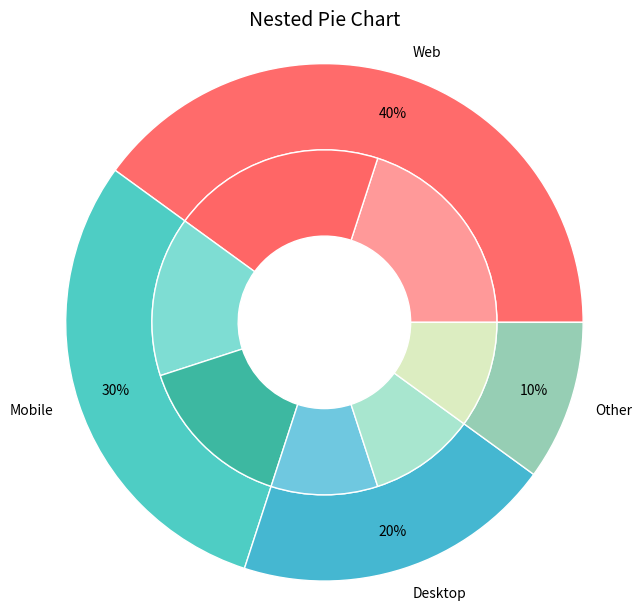

Python code for this plot:
# -------------------------------------------------
# File Name: 11g_pie_nested.py
# Author: Florentino Báez
# Date: Matplotlib
# Description: Nested pie chart (outer + inner ring).
# -------------------------------------------------

import matplotlib.pyplot as plt

fig, ax = plt.subplots(figsize=(7, 7))

# Outer ring
outer_sizes = [40, 30, 20, 10]
outer_labels = ["Web", "Mobile", "Desktop", "Other"]
outer_colors = ["#FF6B6B", "#4ECDC4", "#45B7D1", "#96CEB4"]

# Inner ring
inner_sizes = [20, 20, 15, 15, 10, 10, 10]
inner_colors = ["#FF9999", "#FF6666", "#7EDDD3", "#3DB8A1",
                "#6FC8E0", "#A8E6CF", "#DCEDC1"]

ax.pie(outer_sizes, labels=outer_labels, colors=outer_colors,
       radius=1.2, autopct="%1.0f%%", pctdistance=0.85,
       wedgeprops=dict(width=0.4, edgecolor="white"))  # width=0.4 makes a ring (not full disk); edgecolor separates slices

# Inner ring: smaller radius creates concentric rings
ax.pie(inner_sizes, colors=inner_colors,
       radius=0.8,
       wedgeprops=dict(width=0.4, edgecolor="white"))

ax.set_title("Nested Pie Chart", fontsize=14, pad=20)
plt.show()

print("\n--- Pie Chart Summary ---")
print("plt.pie(sizes, labels=labels)         -> Basic pie")
print("autopct='%1.1f%%'                     -> Show percentages")
print("explode=(0.1, 0, 0)                   -> Pull out a slice")
print("shadow=True                           -> Add shadow")
print("startangle=90                         -> Rotate start position")
print("plt.axis('equal')                     -> Ensure circular shape")
